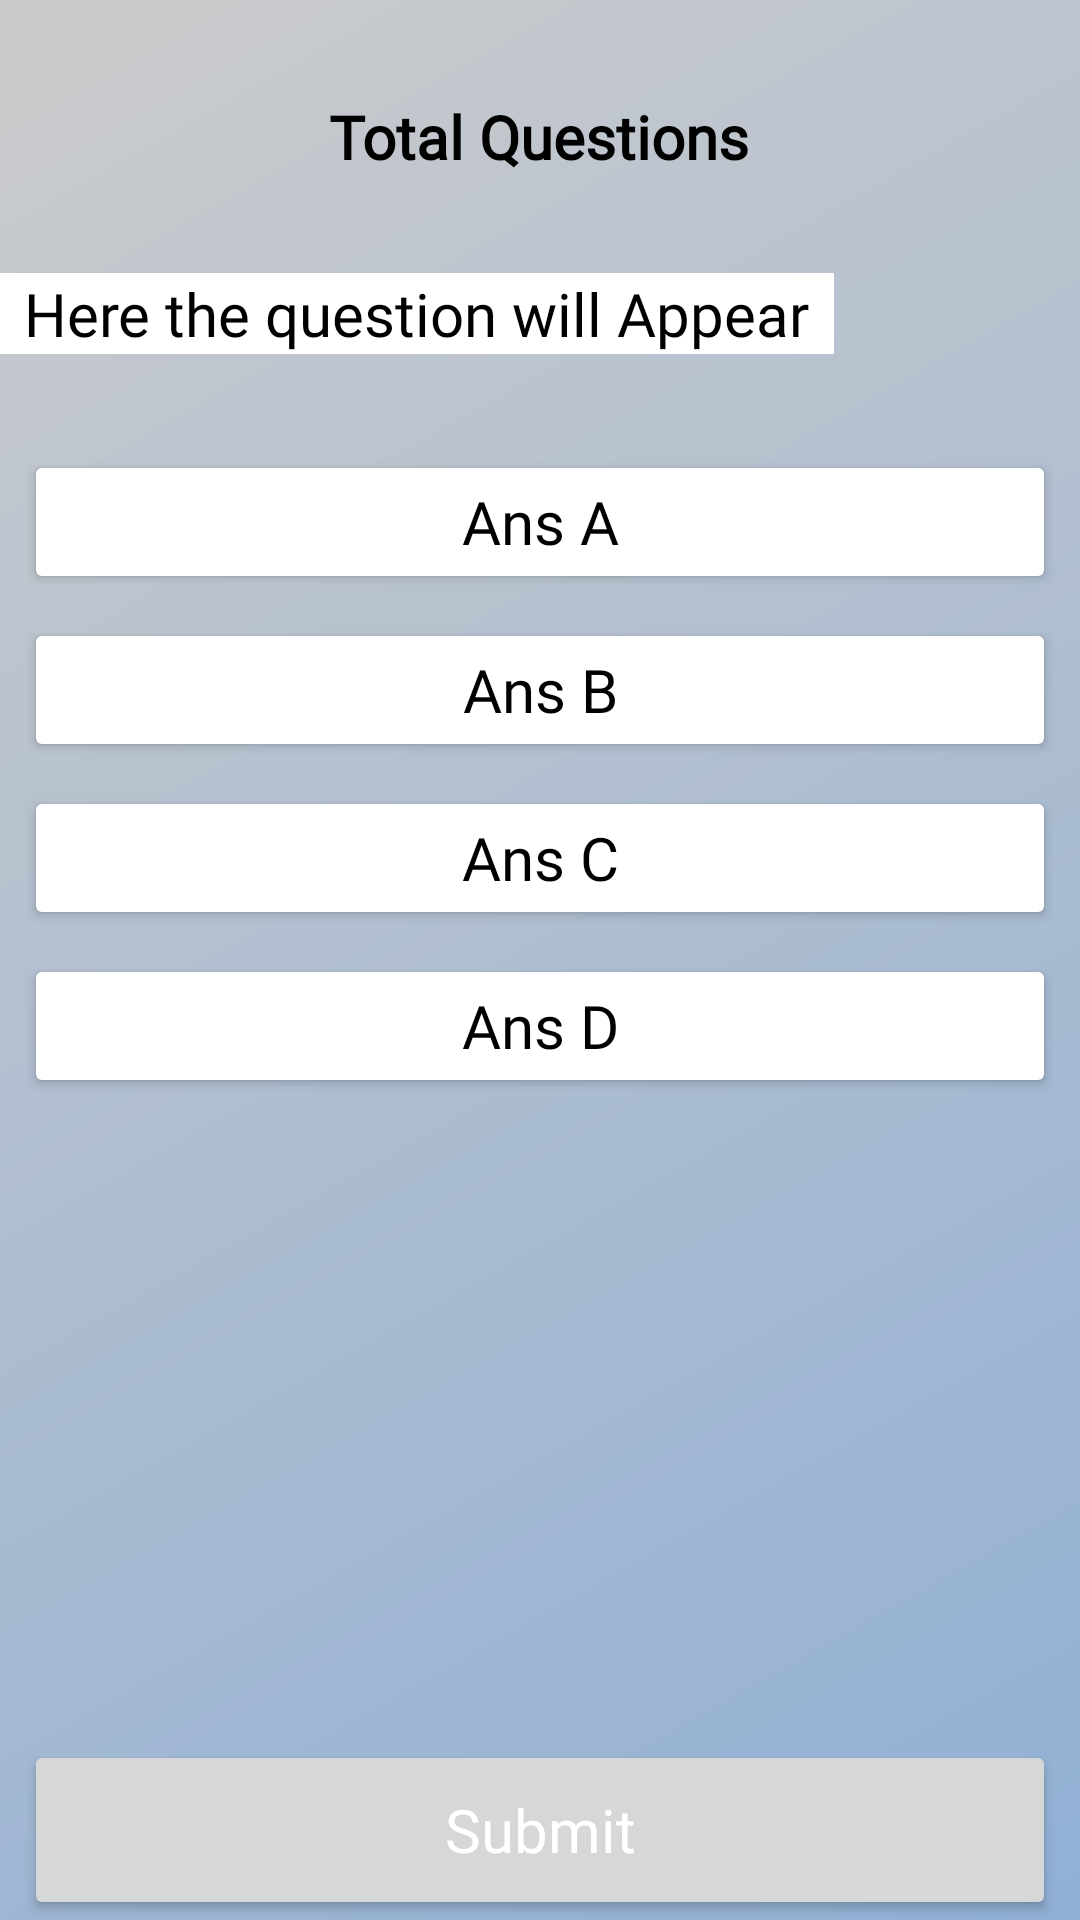

The Android layout XML behind this screen, and the referenced resources:
<!-- AndroidManifest.xml: application theme Theme.TheQuizApp -->
<!-- res/layout/activity_quiz_window.xml -->
<?xml version="1.0" encoding="utf-8"?>
<androidx.constraintlayout.widget.ConstraintLayout xmlns:android="http://schemas.android.com/apk/res/android"
    xmlns:app="http://schemas.android.com/apk/res-auto"
    xmlns:tools="http://schemas.android.com/tools"
    android:layout_width="match_parent"
    android:layout_height="match_parent"
    android:background="@drawable/background"
    tools:context=".QuizWindow">

    <ScrollView
        android:id="@+id/sv"
        android:layout_width="match_parent"
        android:layout_height="0dp"
        android:scrollbars="vertical"
        app:layout_constraintBottom_toTopOf="@id/submit"
        app:layout_constraintEnd_toEndOf="parent"
        app:layout_constraintHorizontal_bias="1.0"
        app:layout_constraintStart_toStartOf="parent"
        app:layout_constraintTop_toTopOf="parent"
        app:layout_constraintVertical_bias="0.0">

        <androidx.appcompat.widget.LinearLayoutCompat
            android:layout_width="match_parent"
            android:layout_height="wrap_content"
            android:orientation="vertical">

            <TextView
                android:id="@+id/totalQuestionstv"
                style="@style/text_style"
                android:layout_width="wrap_content"
                android:layout_height="wrap_content"
                android:layout_gravity="center"
                android:layout_marginTop="32dp"
                android:layout_marginBottom="32dp"
                android:text="@string/total_questions"
                android:textStyle="bold" />

            <TextView
                android:id="@+id/question"
                style="@style/text_style"
                android:layout_width="wrap_content"
                android:layout_height="wrap_content"
                android:background="@color/white"
                android:paddingStart="@dimen/margin_start"
                android:paddingEnd="@dimen/margin_start"
                android:text="Here the question will Appear" />

            <Button
                android:id="@+id/ans_a"
                style="@style/text_style"
                android:layout_width="match_parent"
                android:layout_height="wrap_content"
                android:layout_marginStart="@dimen/margin_start"
                android:layout_marginTop="32dp"
                android:layout_marginEnd="@dimen/margin_start"
                android:backgroundTint="#ffffff"
                android:text="Ans A"
                android:textAllCaps="false" />

            <Button
                android:id="@+id/ans_b"
                style="@style/text_style"
                android:layout_width="match_parent"
                android:layout_height="wrap_content"
                android:layout_marginStart="@dimen/margin_start"
                android:layout_marginTop="@dimen/margin_start"
                android:layout_marginEnd="@dimen/margin_start"
                android:backgroundTint="#ffffff"
                android:text="Ans B"
                android:textAllCaps="false" />

            <Button
                android:id="@+id/ans_c"
                style="@style/text_style"
                android:layout_width="match_parent"
                android:layout_height="wrap_content"
                android:layout_marginStart="@dimen/margin_start"
                android:layout_marginTop="@dimen/margin_start"
                android:layout_marginEnd="@dimen/margin_start"
                android:backgroundTint="#ffffff"
                android:text="Ans C"
                android:textAllCaps="false" />

            <Button
                android:id="@+id/ans_d"
                style="@style/text_style"
                android:layout_width="match_parent"
                android:layout_height="wrap_content"
                android:layout_marginStart="@dimen/margin_start"
                android:layout_marginTop="@dimen/margin_start"
                android:layout_marginEnd="@dimen/margin_start"
                android:backgroundTint="#ffffff"
                android:text="Ans D"
                android:textAllCaps="false" />


        </androidx.appcompat.widget.LinearLayoutCompat>
    </ScrollView>

    <Button
        android:id="@+id/submit"
        android:layout_marginStart="@dimen/margin_start"
        android:layout_marginEnd="@dimen/margin_start"
        style="@style/text_style"
        android:layout_width="match_parent"
        android:layout_height="60dp"
        android:text="Submit"
        android:padding="@dimen/margin_start"
        android:textAllCaps="false"
        android:textColor="#ffffff"
        app:layout_constraintBottom_toBottomOf="parent"
        app:layout_constraintEnd_toEndOf="parent"
        app:layout_constraintStart_toStartOf="parent" />




</androidx.constraintlayout.widget.ConstraintLayout>
<!-- resources referenced by this layout -->
<resources>
  <dimen name="margin_start">8dp</dimen>
  <!-- drawable background (drawable) -->
  <?xml version="1.0" encoding="utf-8"?>
  <shape xmlns:android="http://schemas.android.com/apk/res/android">
  <gradient android:type="linear"
      android:angle="135"
      android:startColor="#91B0D5"
      android:endColor="#CBCBCC"/>
  </shape>
  <string name="total_questions">Total Questions</string>
  <style name="text_style">
          <item name="android:fontFamily">@font/roboto_medium</item>
          <item name="android:textColor">@color/black</item>
          <item name="android:textSize">20sp</item>
      </style>
  <style name="Theme.TheQuizApp" parent="Theme.MaterialComponents.DayNight.NoActionBar">
          
          <item name="colorPrimary">@color/purple_500</item>
          <item name="colorPrimaryVariant">@color/purple_700</item>
          <item name="colorOnPrimary">@color/white</item>
          
          <item name="colorSecondary">@color/teal_200</item>
          <item name="colorSecondaryVariant">@color/teal_700</item>
          <item name="colorOnSecondary">@color/black</item>
          
          <item name="android:statusBarColor" tools:targetApi="l">?attr/colorPrimaryVariant</item>
          
      </style>
  <!-- not gathered from this repository: default colours our renderer supplied (Android Studio template values) -->
  <color name="purple_500">#FF6200EE</color>
  <color name="purple_700">#FF3700B3</color>
  <color name="teal_200">#FF03DAC5</color>
  <color name="teal_700">#FF018786</color>
  <color name="black">#FF000000</color>
  <color name="white">#FFFFFFFF</color>
</resources>
